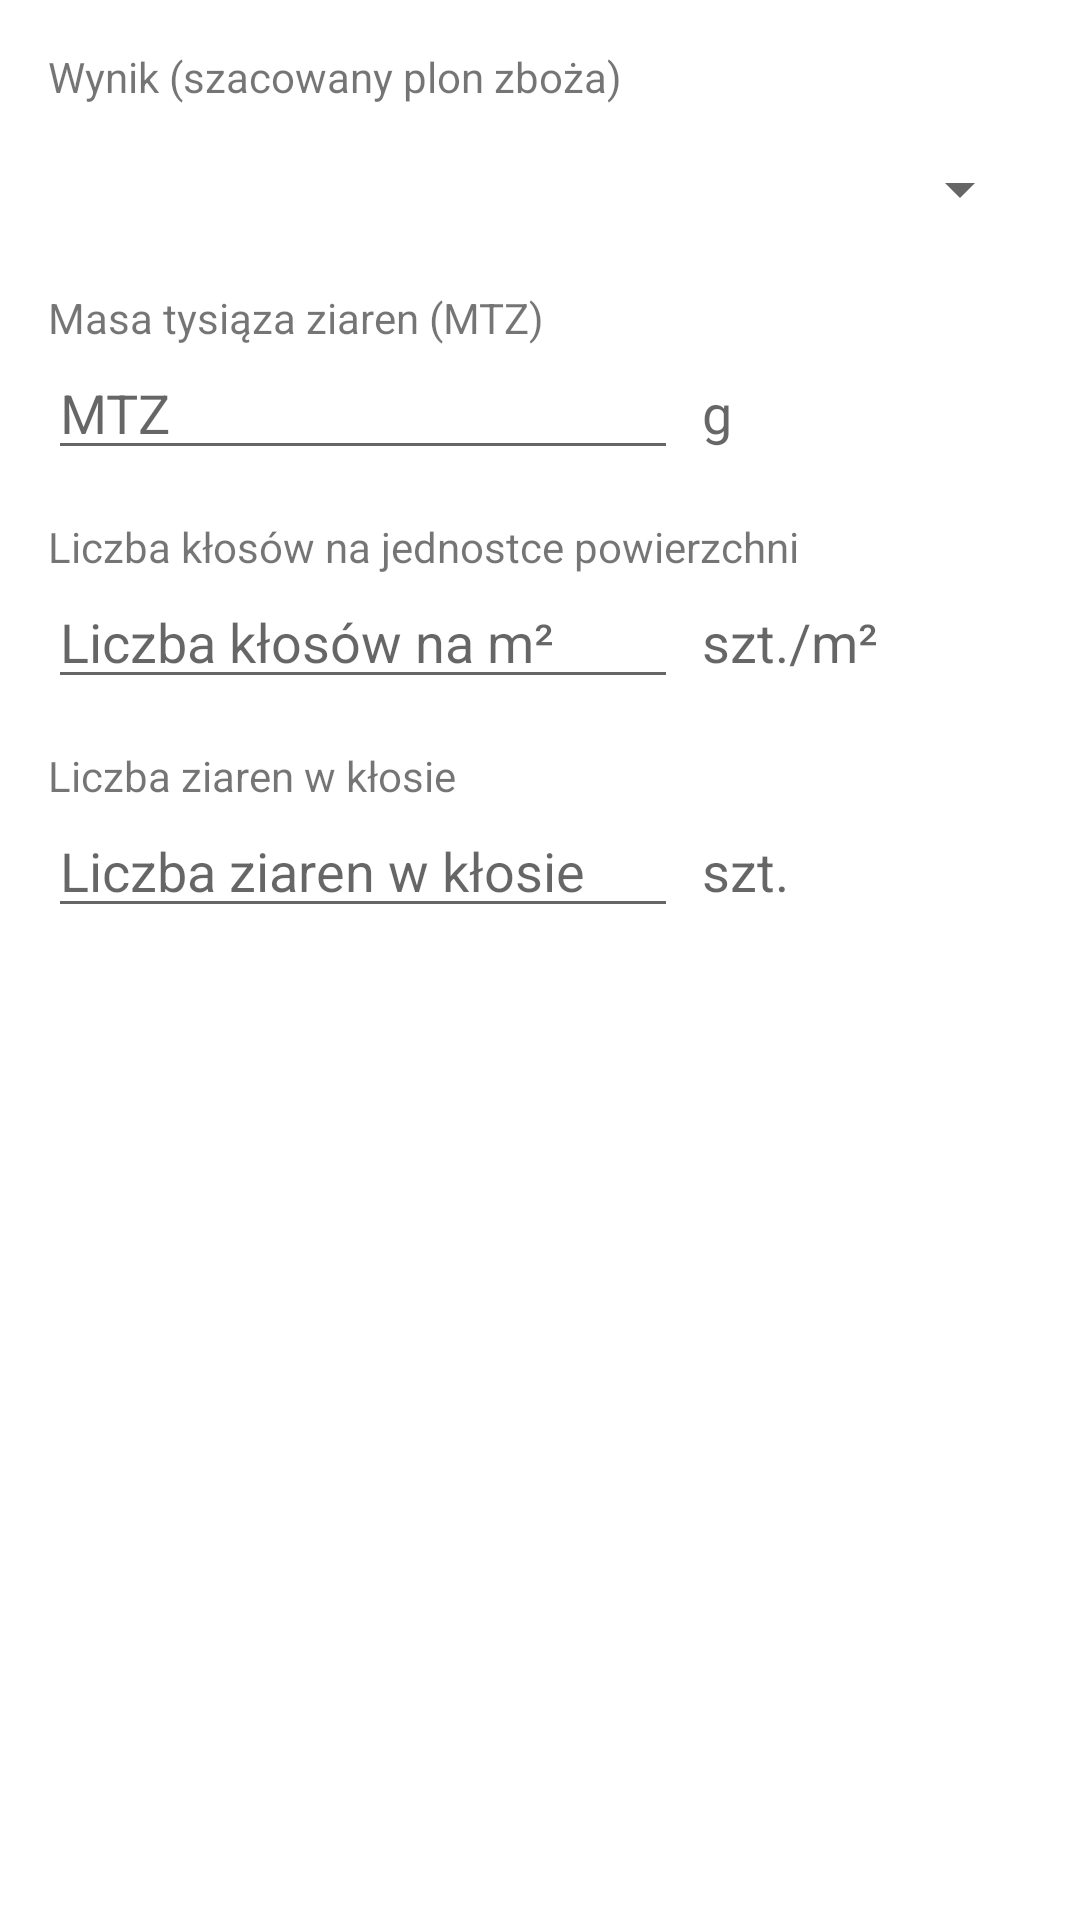

Android layout source for this screen:
<!-- AndroidManifest.xml: application theme Theme.AgroPomoc -->
<!-- res/layout/activity_potential_yield_cereal.xml -->
<?xml version="1.0" encoding="utf-8"?>
<ScrollView xmlns:android="http://schemas.android.com/apk/res/android"
    xmlns:tools="http://schemas.android.com/tools"
    android:layout_width="match_parent"
    android:layout_height="match_parent">

    <androidx.constraintlayout.widget.ConstraintLayout xmlns:app="http://schemas.android.com/apk/res-auto"
        android:layout_width="match_parent"
        android:layout_height="wrap_content"
        android:padding="16dp"
        tools:context=".PotentialYieldCereal">

        <TextView
            android:id="@+id/calc2result_label"
            android:layout_width="wrap_content"
            android:layout_height="wrap_content"
            android:text="@string/calc2result_label"
            android:textAppearance="@style/TextAppearance.AppCompat.Small"
            app:layout_constraintStart_toStartOf="parent"
            app:layout_constraintTop_toTopOf="parent" />

        <TextView
            android:id="@+id/calc2result"
            android:layout_width="0dp"
            android:layout_height="wrap_content"
            android:layout_marginEnd="8dp"
            android:textAppearance="@style/TextAppearance.AppCompat.Display1"
            app:layout_constraintEnd_toStartOf="@+id/calc2result_spinner"
            app:layout_constraintStart_toStartOf="parent"
            app:layout_constraintTop_toBottomOf="@+id/calc2result_label"
            tools:text="Wynik" />

        <Spinner
            android:id="@+id/calc2result_spinner"
            android:layout_width="0dp"
            android:layout_height="wrap_content"
            android:layout_marginTop="16dp"
            android:textAppearance="@style/TextAppearance.AppCompat.Medium"
            app:layout_constraintEnd_toEndOf="parent"
            app:layout_constraintStart_toEndOf="@+id/calc2tgw"
            app:layout_constraintStart_toStartOf="@+id/calc2tgw_unit"
            app:layout_constraintTop_toTopOf="@+id/calc2result" />

        <TextView
            android:id="@+id/calc2tgw_label"
            android:layout_width="wrap_content"
            android:layout_height="wrap_content"
            android:layout_marginTop="16dp"
            android:text="@string/calc2tgw_label"
            app:layout_constraintStart_toStartOf="parent"
            app:layout_constraintTop_toBottomOf="@+id/calc2result" />

        <TextView
            android:id="@+id/calc2tgw_unit"
            android:layout_width="0dp"
            android:layout_height="wrap_content"
            android:layout_marginStart="8dp"
            android:text="@string/calc2tgw_unit"
            android:textAppearance="@style/TextAppearance.AppCompat.Medium"
            app:layout_constraintBaseline_toBaselineOf="@+id/calc2tgw"
            app:layout_constraintEnd_toEndOf="parent"
            app:layout_constraintStart_toEndOf="@+id/calc2tgw" />

        <EditText
            android:id="@+id/calc2tgw"
            android:layout_width="wrap_content"
            android:layout_height="wrap_content"
            android:ems="10"
            android:hint="@string/calc2tgw"
            android:inputType="number"
            app:layout_constraintStart_toStartOf="parent"
            app:layout_constraintTop_toBottomOf="@+id/calc2tgw_label" />

        <TextView
            android:id="@+id/calc2population_label"
            android:layout_width="wrap_content"
            android:layout_height="wrap_content"
            android:layout_marginTop="16dp"
            android:text="@string/calc2population_label"
            app:layout_constraintStart_toStartOf="parent"
            app:layout_constraintTop_toBottomOf="@+id/calc2tgw" />

        <EditText
            android:id="@+id/calc2population"
            android:layout_width="wrap_content"
            android:layout_height="wrap_content"
            android:ems="10"
            android:hint="@string/calc2population"
            android:inputType="number"
            app:layout_constraintStart_toStartOf="parent"
            app:layout_constraintTop_toBottomOf="@+id/calc2population_label" />

        <TextView
            android:id="@+id/calc2population_unit"
            android:layout_width="0dp"
            android:layout_height="wrap_content"
            android:layout_marginStart="8dp"
            android:text="@string/calc2population_unit"
            android:textAppearance="@style/TextAppearance.AppCompat.Medium"
            app:layout_constraintBaseline_toBaselineOf="@+id/calc2population"
            app:layout_constraintEnd_toEndOf="parent"
            app:layout_constraintStart_toEndOf="@+id/calc2population" />

        <TextView
            android:id="@+id/calc2grain_amount_label"
            android:layout_width="wrap_content"
            android:layout_height="wrap_content"
            android:layout_marginTop="16dp"
            android:text="@string/calc2grain_amount_label"
            app:layout_constraintStart_toStartOf="parent"
            app:layout_constraintTop_toBottomOf="@+id/calc2population" />

        <EditText
            android:id="@+id/calc2grain_amount"
            android:layout_width="wrap_content"
            android:layout_height="wrap_content"
            android:ems="10"
            android:hint="@string/calc2grain_amount"
            android:inputType="number"
            app:layout_constraintStart_toStartOf="parent"
            app:layout_constraintTop_toBottomOf="@+id/calc2grain_amount_label" />

        <TextView
            android:id="@+id/calc2grain_amount_unit"
            android:layout_width="0dp"
            android:layout_height="wrap_content"
            android:layout_marginStart="8dp"
            android:text="@string/calc2grain_amount_unit"
            android:textAppearance="@style/TextAppearance.AppCompat.Medium"
            app:layout_constraintBaseline_toBaselineOf="@+id/calc2grain_amount"
            app:layout_constraintEnd_toEndOf="parent"
            app:layout_constraintStart_toEndOf="@+id/calc2grain_amount" />

    </androidx.constraintlayout.widget.ConstraintLayout>
</ScrollView>
<!-- resources referenced by this layout -->
<resources>
  <string name="calc2grain_amount">Liczba ziaren w kłosie</string>
  <string name="calc2grain_amount_label">Liczba ziaren w kłosie</string>
  <string name="calc2grain_amount_unit">szt.</string>
  <string name="calc2population">Liczba kłosów na m²</string>
  <string name="calc2population_label">Liczba kłosów na jednostce powierzchni</string>
  <string name="calc2population_unit">szt./m²</string>
  <string name="calc2result_label">Wynik (szacowany plon zboża)</string>
  <string name="calc2tgw">MTZ</string>
  <string name="calc2tgw_label">Masa tysiąza ziaren (MTZ)</string>
  <string name="calc2tgw_unit">g</string>
  <style name="Theme.AgroPomoc" parent="Theme.MaterialComponents.DayNight.DarkActionBar">
          
          <item name="colorPrimary">@color/teal_700</item>
          <item name="colorPrimaryVariant">@color/teal_900</item>
          <item name="colorOnPrimary">@color/white</item>
          
          <item name="colorSecondary">@color/amber_700</item>
          <item name="colorSecondaryVariant">@color/amber_900</item>
          <item name="colorOnSecondary">@color/black</item>
          
          <item name="android:statusBarColor" tools:targetApi="l">?attr/colorPrimaryVariant</item>
          
      </style>
  <color name="teal_700">#FF00796B</color>
  <color name="teal_900">#FF004C40</color>
  <color name="white">#FFFFFFFF</color>
  <color name="amber_700">#FFFFA000</color>
  <color name="amber_900">#FFC67100</color>
  <color name="black">#FF000000</color>
</resources>
